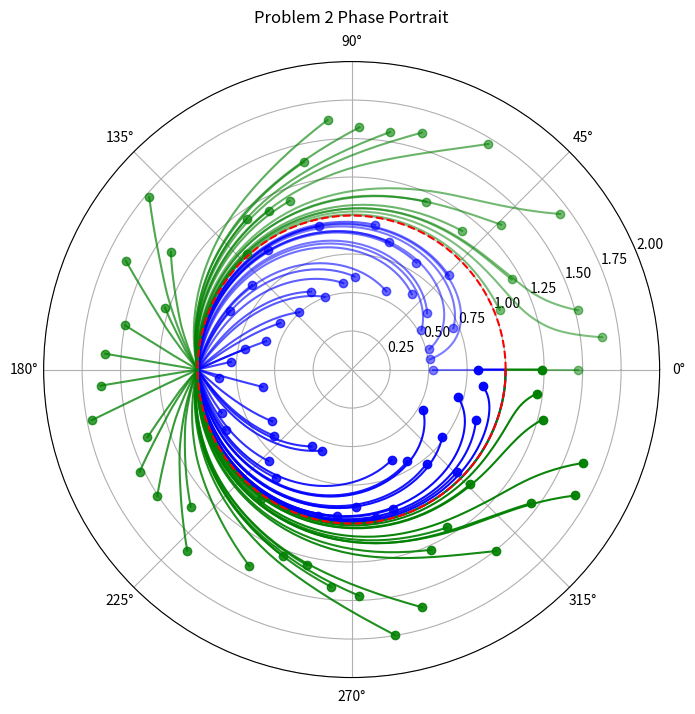

Here is the Python script that generated this plot:
import numpy as np
import matplotlib as mpl
import matplotlib.pyplot as plt
import random
from scipy.integrate import solve_ivp

if __name__ == '__main__':
    fig = plt.figure(figsize=(8, 8))
    ax = fig.add_subplot(polar=True)

    plt.xlim([0, 2*np.pi])  
    plt.ylim([0, 1.5])  

    def f(_t, x):
        return x[0]*(1-x[0]), np.sin(x[1])

    N = 1000
    T = 60
    t = np.linspace(0, T, N)

    POINTS_NUMBER = 50
    
    # Points inside r = 1
    for i, phi in enumerate(np.linspace(0, 2*np.pi, POINTS_NUMBER)):
        x0 = [0.5 + 0.5 * random.random(), phi]
        res = solve_ivp(f, [0, T], x0, dense_output=True)
        s = res.sol(t)
        
        # Drawing
        alpha = 0.5 + 0.5 * i / len(np.linspace(0, 2*np.pi, POINTS_NUMBER))
        ax.plot(s[1], s[0], color='blue', alpha=alpha)
        ax.plot(x0[1], x0[0], color='blue', marker='o', alpha=alpha)
    
    # Points outside r = 1
    for i, phi in enumerate(np.linspace(0, 2*np.pi, POINTS_NUMBER)):
        x0 = [1.0 + 0.75 * random.random(), phi]
        res = solve_ivp(f, [0, T], x0, dense_output=True)
        s = res.sol(t)
        
        # Drawing
        alpha = 0.5 + 0.5 * i / len(np.linspace(0, 2*np.pi, POINTS_NUMBER))
        ax.plot(s[1], s[0], color='green', alpha=alpha)
        ax.plot(x0[1], x0[0], color='green', marker='o', alpha=alpha)
    
    # Some customizations
    ax.set_rmax(1.5)
    ax.set_rticks([0.25, 0.5, 0.75, 1, 1.25, 1.5, 1.75, 2.0])  # Less radial ticks
    ax.grid(True)
    ax.plot(np.linspace(0, 2*np.pi, N), np.ones(N), color='red', linestyle='dashed')
    mpl.rcParams['figure.dpi'] = 600 
    ax.set_title("Problem 2 Phase Portrait", va='bottom') 
    plt.savefig('problem_2.pdf')    